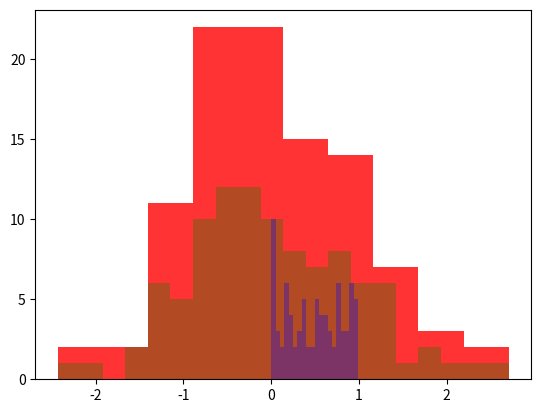

Reproduce this figure in Python.
#171. Instalaciones de seaborn y matplotlib

import pandas as pd
import numpy as np
import matplotlib.pyplot as plt
import seaborn as sns

datos1 = np.random.randn(100)
plt.hist(datos1,color="Red",alpha=0.8) #genera el histograma teniendo en cuenta la libreria plt




datos2 = np.random.rand(80)


#unir dos histogramas en una sola visualización 
plt.hist(datos1,color='green',alpha=0.3,bins=20) #bin es el numero de barras que va a graficar
plt.hist(datos2,color='blue',alpha=0.3,bins=20)
plt.show()